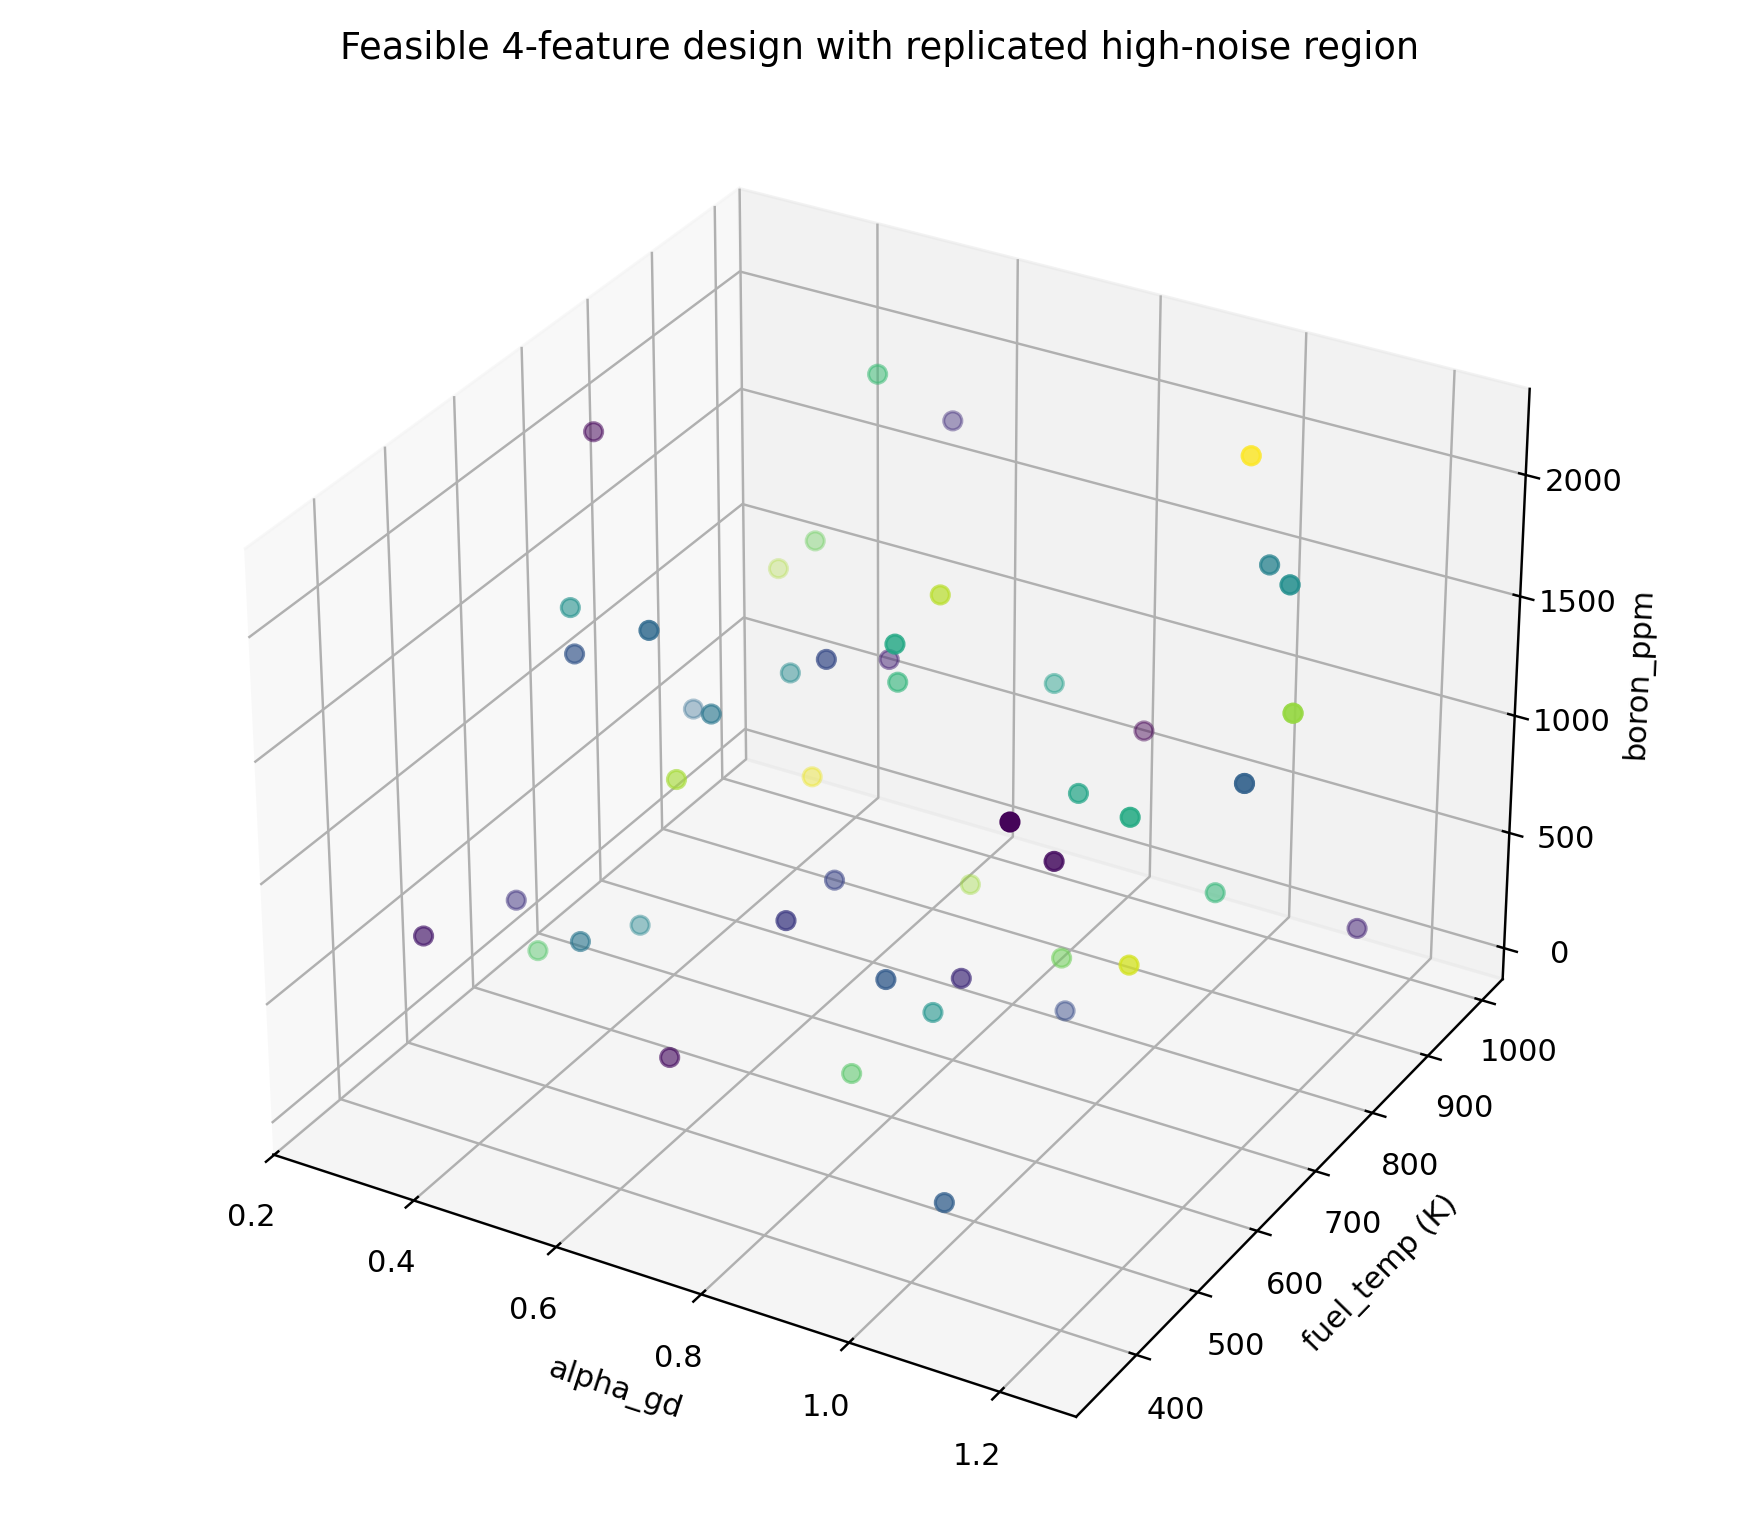

The data file committed next to this chart (first rows):
alpha_gd, fuel_temp, moderator_temp, boron_ppm, replicate, design_id, remarks
0.681, 868.9, 540.8, 117.6, False, 0, feasible_region_sample
0.811, 424.8, 348.7, 1122, False, 1, feasible_region_sample
1.082, 795.2, 486.9, 615, False, 2, feasible_region_sample
0.4567, 500, 373.9, 1725, False, 3, feasible_region_sample
0.2688, 731.4, 299.8, 1993, False, 4, feasible_region_sample
1.145, 570.7, 563.1, 900.4, False, 5, feasible_region_sample
0.9981, 987.2, 422.9, 1494, False, 6, feasible_region_sample
0.6189, 457, 305.9, 299.9, False, 7, feasible_region_sample
0.5063, 773.9, 431.8, 1091, False, 8, feasible_region_sample
0.8766, 517.5, 467.3, 2078, False, 9, feasible_region_sample
1.23, 856, 327.9, 453.9, False, 10, feasible_region_sample
0.356, 599.9, 439.6, 1615, False, 11, feasible_region_sample
0.4181, 914.2, 516.3, 1278, False, 12, feasible_region_sample
1.043, 401.9, 382.1, 237.2, False, 13, feasible_region_sample
0.8137, 661.2, 550.9, 1913, False, 14, feasible_region_sample
0.6943, 630.9, 357.7, 702.3, False, 15, feasible_region_sample
0.7341, 686.4, 483.1, 1436, False, 16, feasible_region_sample
0.852, 606.5, 444.1, 345.2, False, 17, feasible_region_sample
1.003, 943.5, 582.2, 2039, False, 18, feasible_region_sample
0.3802, 350.6, 316.3, 842.5, False, 19, feasible_region_sample
0.3182, 825.3, 395, 663.9, False, 20, feasible_region_sample
1.189, 513, 469.6, 1671, False, 21, feasible_region_sample
0.915, 750.1, 365.2, 63.42, False, 22, feasible_region_sample
0.546, 552.3, 543.4, 1172, False, 23, feasible_region_sample
0.5787, 956.5, 335.8, 1824, False, 24, feasible_region_sample
0.9602, 524.4, 336, 786, False, 25, feasible_region_sample
1.185, 707.6, 384.9, 1361, False, 26, feasible_region_sample
0.307, 588.9, 504, 149, False, 27, feasible_region_sample
0.4951, 820.3, 573.4, 533.8, False, 28, feasible_region_sample
1.122, 475.5, 306, 1522, False, 29, feasible_region_sample
0.7733, 898.3, 455, 998.9, False, 30, feasible_region_sample
0.6406, 414.8, 393.5, 2157, False, 31, feasible_region_sample
0.6321, 790.3, 324.7, 1218, False, 32, feasible_region_sample
0.7506, 592.9, 506.2, 22.37, False, 33, feasible_region_sample
1.104, 884.8, 435.9, 1715, False, 34, feasible_region_sample
0.4821, 472.1, 407.7, 625, False, 35, feasible_region_sample
0.2941, 992, 546.3, 893.3, False, 36, feasible_region_sample
1.167, 352.2, 299.8, 2000, False, 37, feasible_region_sample
0.9375, 715.5, 518.7, 393.8, False, 38, feasible_region_sample
0.5701, 580.3, 408.4, 1400, False, 39, feasible_region_sample
0.5551, 860.8, 490.7, 2191, False, 40, feasible_region_sample
0.9372, 433.4, 379, 977.8, False, 41, feasible_region_sample
1.208, 758.1, 537.3, 1554, False, 42, feasible_region_sample
0.3307, 534.8, 342, 514.8, False, 43, feasible_region_sample
0.3926, 656.4, 425.7, 177.6, False, 44, feasible_region_sample
1.021, 637.1, 463.3, 1337, False, 45, feasible_region_sample
0.8742, 930, 295.4, 812.5, False, 46, feasible_region_sample
0.7431, 564.8, 364.8, 1802, False, 47, feasible_region_sample
0.9981, 987.2, 422.9, 1494, True, 48, replicate_noisy_region
1.003, 943.5, 582.2, 2039, True, 49, replicate_noisy_region
1.185, 707.6, 384.9, 1361, True, 50, replicate_noisy_region
1.104, 884.8, 435.9, 1715, True, 51, replicate_noisy_region
1.208, 758.1, 537.3, 1554, True, 52, replicate_noisy_region
